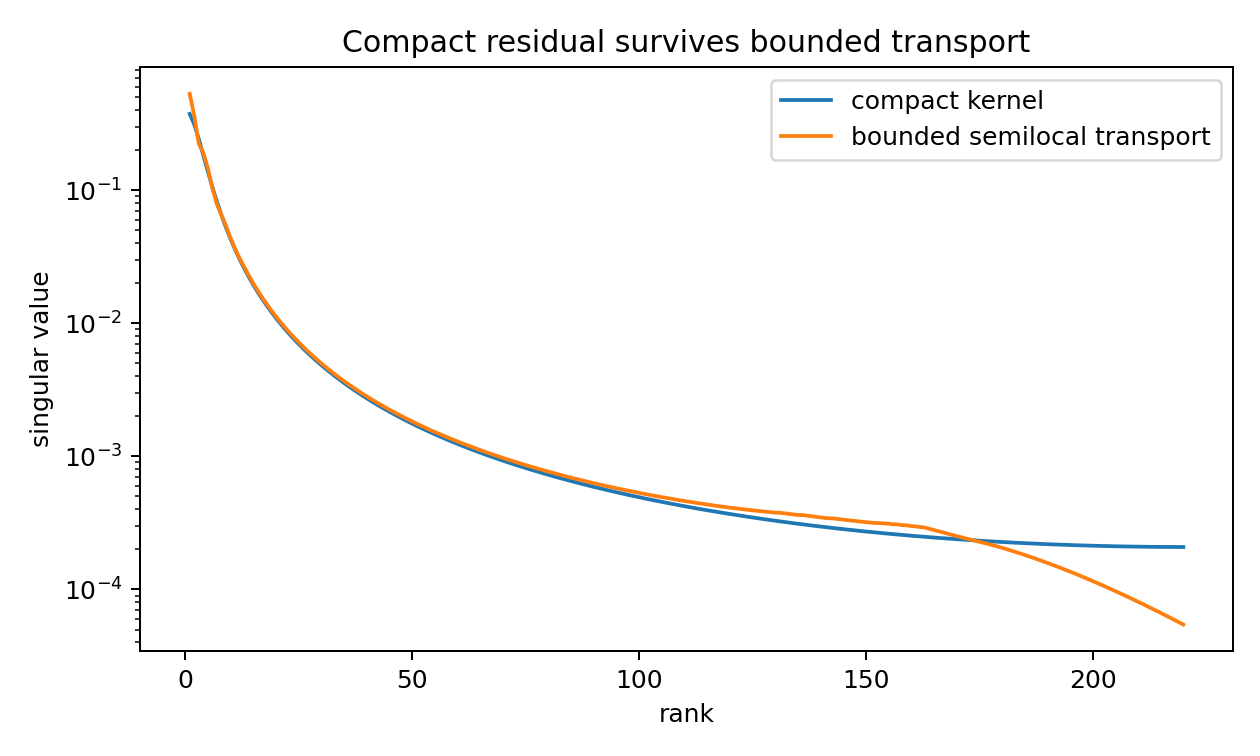

Data behind this chart, as committed beside it:
rank, compact_kernel_sv, bounded_transport_sv
1, 0.3744, 0.5306
2, 0.3127, 0.3639
3, 0.2432, 0.2241
4, 0.1836, 0.1914
5, 0.1383, 0.1467
6, 0.1056, 0.1035
7, 0.08203, 0.07825
8, 0.065, 0.06509
9, 0.05247, 0.05406
10, 0.04308, 0.04384
11, 0.03591, 0.03627
12, 0.03033, 0.03081
13, 0.02593, 0.02655
14, 0.0224, 0.02297
15, 0.01953, 0.01999
16, 0.01717, 0.01758
17, 0.01521, 0.0156
18, 0.01356, 0.01392
19, 0.01216, 0.0125
20, 0.01097, 0.01127
21, 0.009944, 0.01022
22, 0.009054, 0.009312
23, 0.008279, 0.008518
24, 0.007599, 0.007821
25, 0.006999, 0.007206
26, 0.006468, 0.006661
27, 0.005996, 0.006177
28, 0.005573, 0.005743
29, 0.005194, 0.005354
30, 0.004852, 0.005004
31, 0.004544, 0.004687
32, 0.004264, 0.0044
33, 0.00401, 0.004138
34, 0.003778, 0.0039
35, 0.003565, 0.003682
36, 0.003371, 0.003482
37, 0.003192, 0.003299
38, 0.003027, 0.003129
39, 0.002875, 0.002973
40, 0.002735, 0.002829
41, 0.002604, 0.002695
42, 0.002483, 0.002571
43, 0.002371, 0.002455
44, 0.002266, 0.002347
45, 0.002168, 0.002247
46, 0.002077, 0.002153
47, 0.001991, 0.002065
48, 0.001911, 0.001982
49, 0.001835, 0.001905
50, 0.001765, 0.001832
51, 0.001698, 0.001764
52, 0.001635, 0.001699
53, 0.001576, 0.001639
54, 0.00152, 0.001581
55, 0.001467, 0.001527
56, 0.001417, 0.001476
57, 0.00137, 0.001427
58, 0.001325, 0.001381
59, 0.001283, 0.001337
60, 0.001242, 0.001296
... 160 more rows
